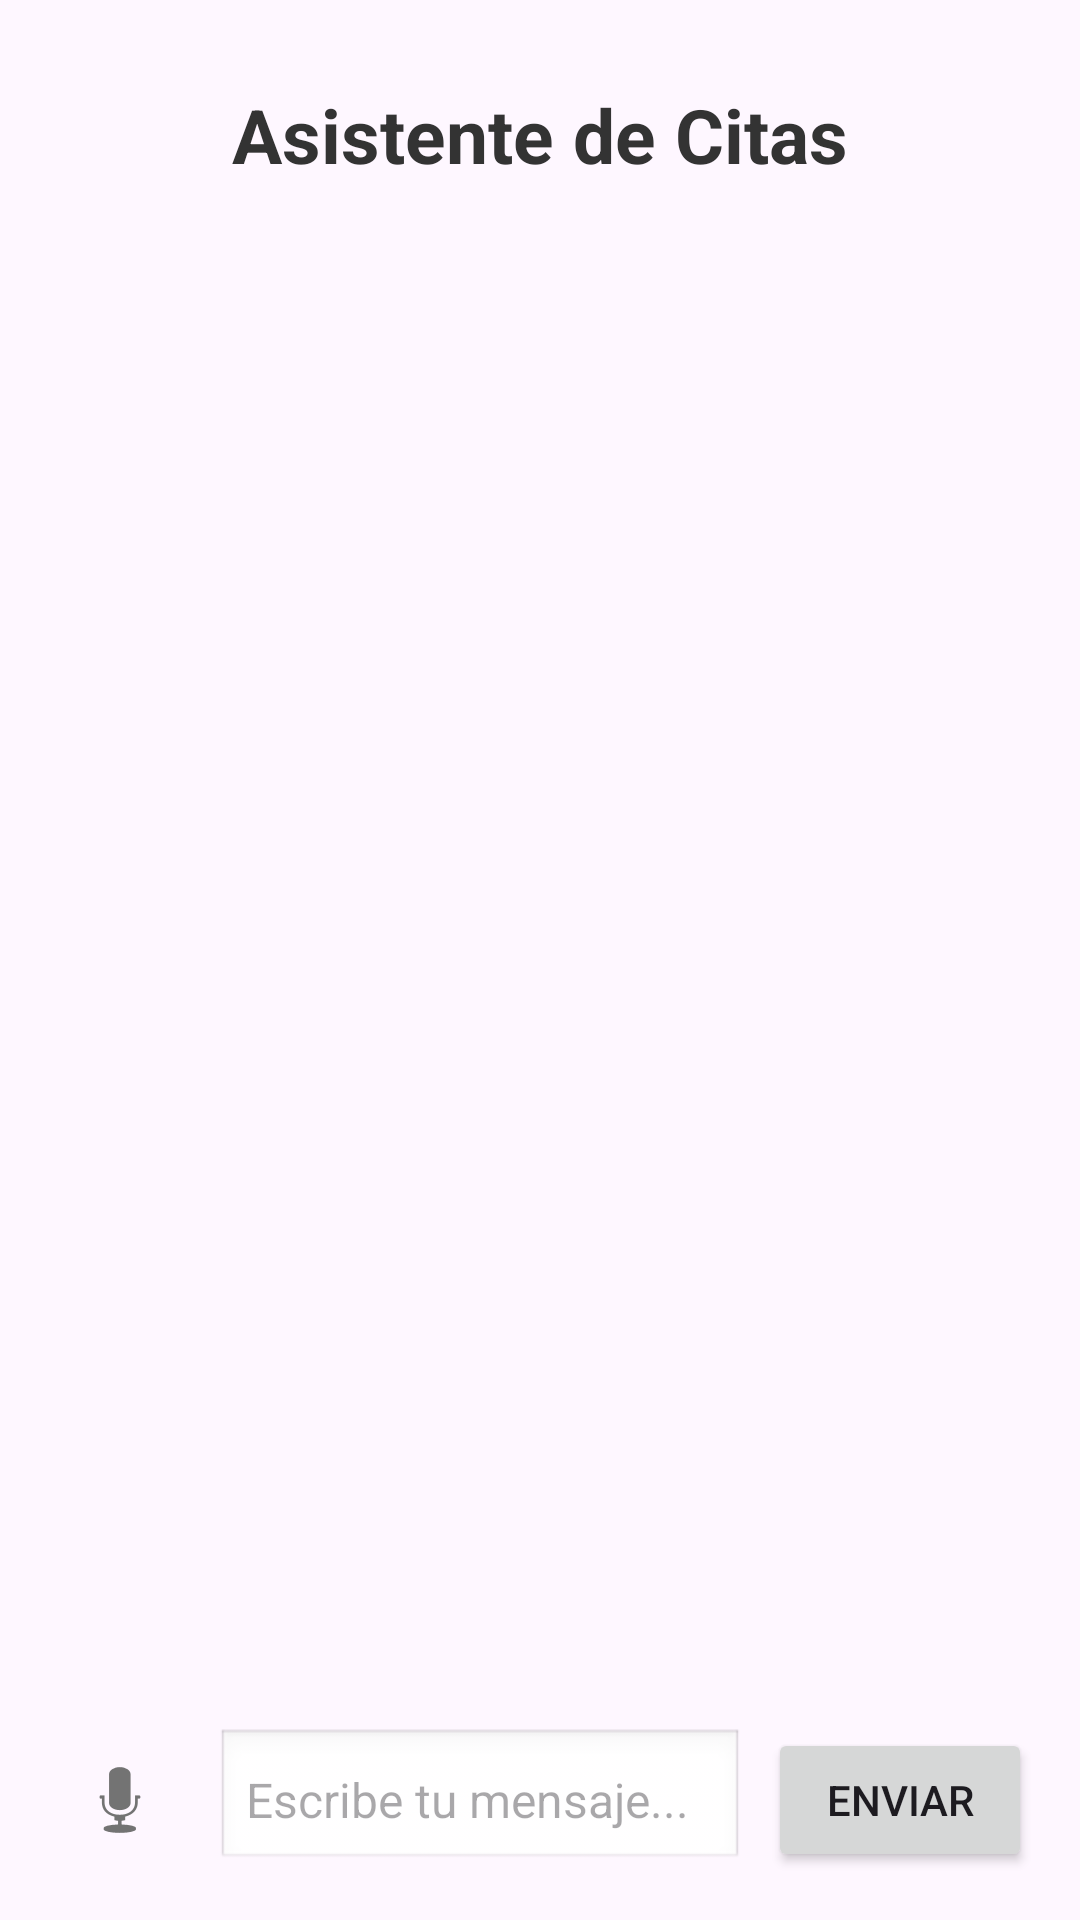

The Android layout XML behind this screen, and the referenced resources:
<!-- AndroidManifest.xml: application theme Theme.SW2P2Movil -->
<!-- res/layout/activity_passistant.xml -->
<?xml version="1.0" encoding="utf-8"?>
<LinearLayout xmlns:android="http://schemas.android.com/apk/res/android"
    android:id="@+id/assistantLayout"
    android:layout_width="match_parent"
    android:layout_height="match_parent"
    android:orientation="vertical"
    android:padding="12dp"
    android:background="?android:attr/windowBackground">

    <TextView
        android:id="@+id/assistantTitle"
        android:layout_width="wrap_content"
        android:layout_height="wrap_content"
        android:text="Asistente de Citas"
        android:textSize="25sp"
        android:textStyle="bold"
        android:textColor="#333333"
        android:layout_marginTop="16dp"
        android:layout_gravity="center_horizontal" />

    
    <ListView
        android:id="@+id/listaMensajes"
        android:layout_width="match_parent"
        android:layout_height="0dp"
        android:layout_weight="1"
        android:divider="@android:color/transparent"
        android:dividerHeight="8dp"
        android:padding="4dp" />

    
    <LinearLayout
        android:id="@+id/layoutEntrada"
        android:layout_width="match_parent"
        android:layout_height="wrap_content"
        android:orientation="horizontal"
        android:gravity="center_vertical"
        android:padding="4dp"
        android:layout_marginTop="8dp">

        
        <ImageButton
            android:id="@+id/btnVoz"
            android:layout_width="48dp"
            android:layout_height="48dp"
            android:layout_marginEnd="8dp"
            android:background="?attr/selectableItemBackgroundBorderless"
            android:contentDescription="Hablar"
            android:src="@android:drawable/ic_btn_speak_now" />

        
        <EditText
            android:id="@+id/inputMensaje"
            android:layout_width="0dp"
            android:layout_height="wrap_content"
            android:layout_weight="1"
            android:hint="Escribe tu mensaje..."
            android:background="@android:drawable/edit_text"
            android:padding="10dp"
            android:textColor="#000000"
            android:textSize="16sp" />

        
        <Button
            android:id="@+id/btnEnviar"
            android:layout_width="wrap_content"
            android:layout_height="wrap_content"
            android:text="Enviar"
            android:layout_marginStart="8dp" />
    </LinearLayout>

</LinearLayout>
<!-- resources referenced by this layout -->
<resources>
  <style name="Theme.SW2P2Movil" parent="Base.Theme.SW2P2Movil" />
  <style name="Base.Theme.SW2P2Movil" parent="Theme.Material3.DayNight.NoActionBar">
          
          
      </style>
</resources>
